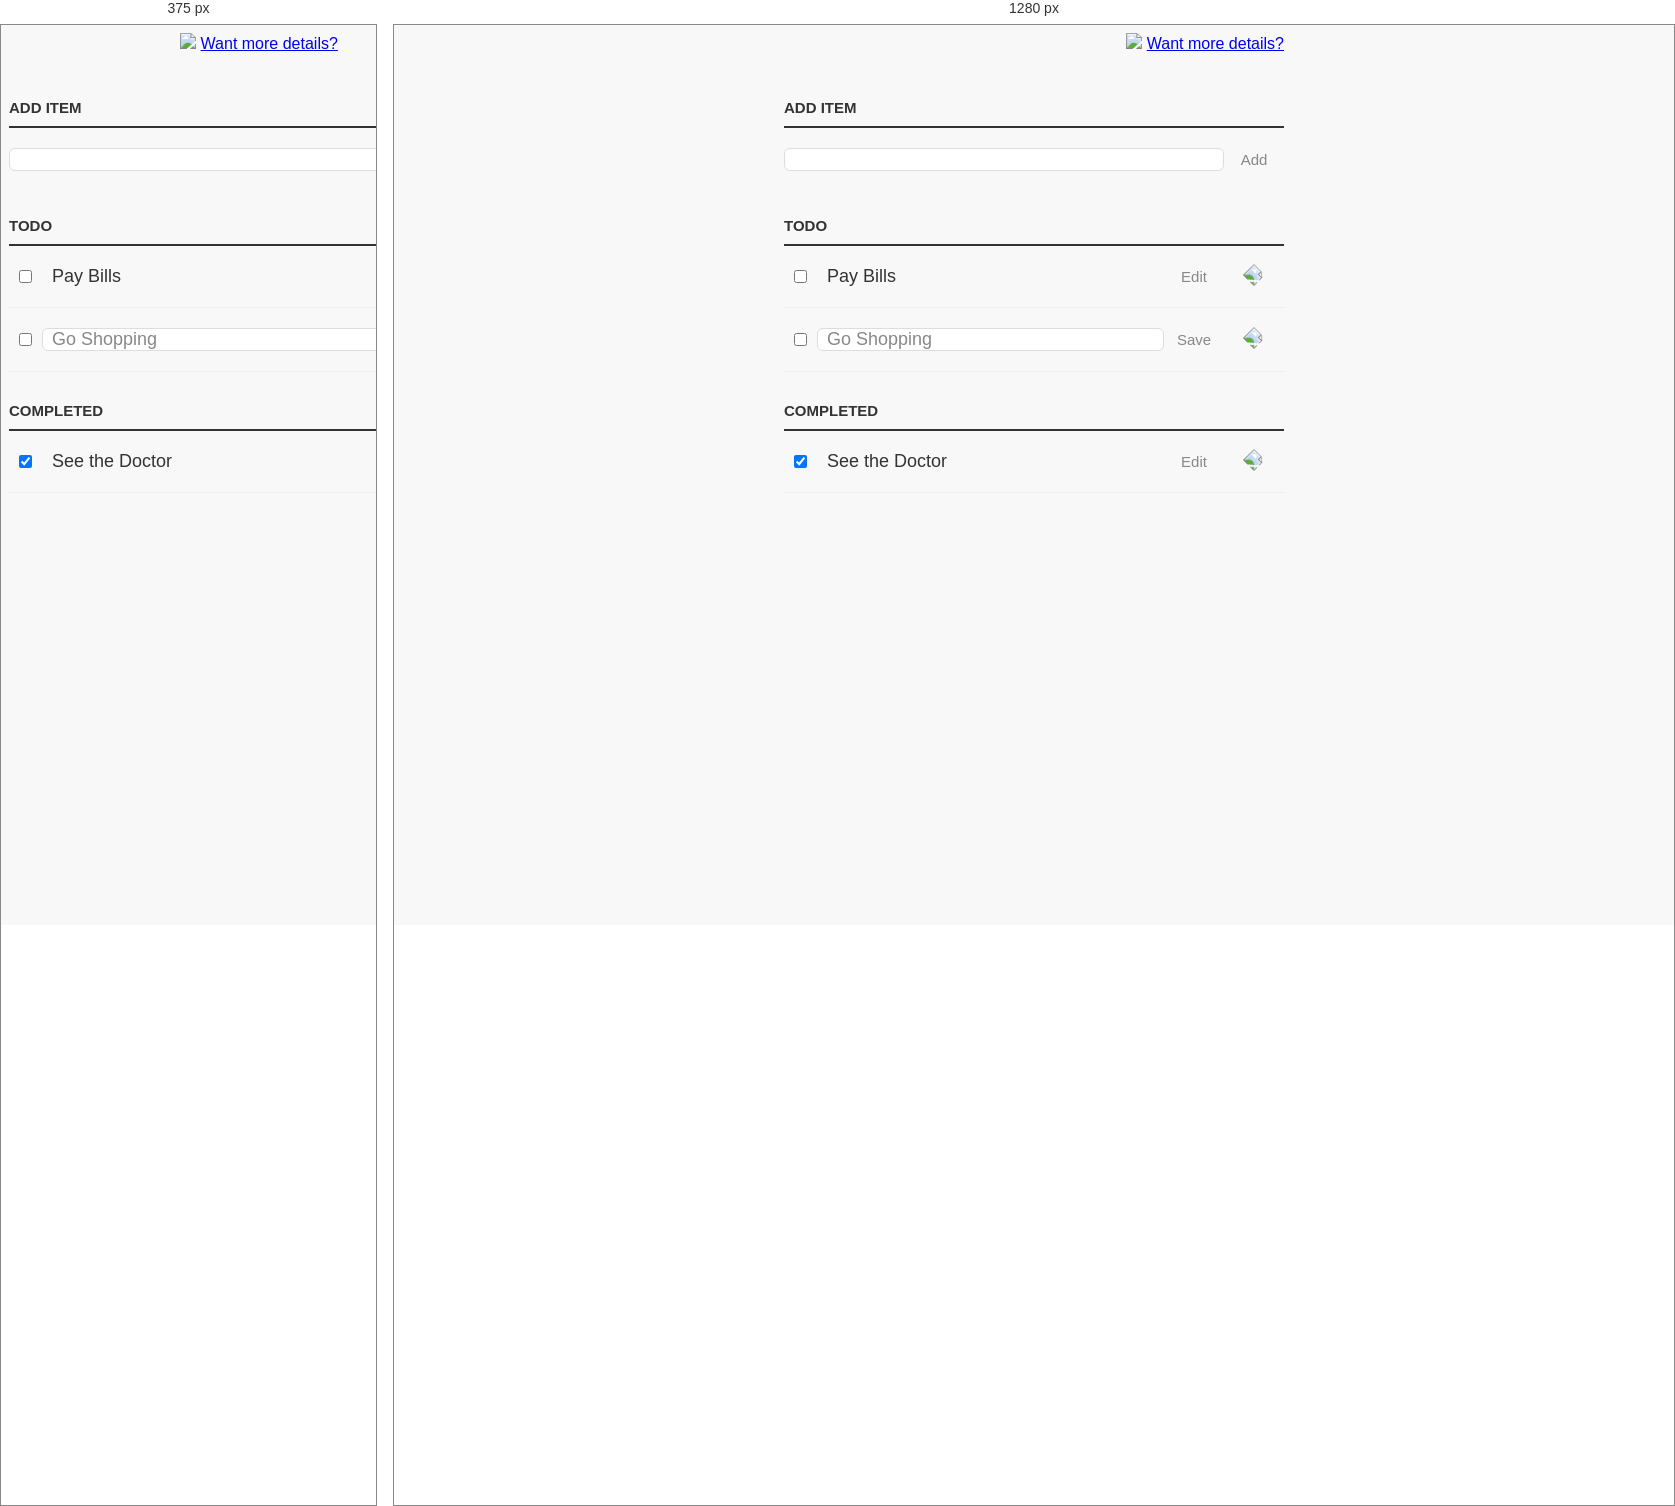
Rendered at 375 px and 1280 px, left to right.

<!-- file: index.html -->
<!DOCTYPE html>
<html>
  <head><title>Todo App</title>
    <link href="https://fonts.googleapis.com/css?family=Lato:300,400,700" rel="stylesheet" type="text/css">
    <link rel="stylesheet" href="style.css" type="text/css" media="screen" charset="utf-8">
  </head>
  <body>
    <div class="aaa">
      <img src="./eisenhower-matrix.jpg">
      <a class="more_inf" href="https://goal-life.com/page/method/matrix-eisenhower">Want more details&quest;</a>
    </div>
    <div class="centered-main-page-element">
      <p id="top-section-for-adding-element-to-list">
        <label for="new-task">Add Item</label>
        <div class="task-row-wrapper">
          <input id="new-task"class="task" type="text">
          <button>Add</button>
        </div>
      </p>
      <h3>Todo</h3>
      <ul id="incomplete-tasks">
      <li>
        <input type="checkbox">
        <label class="task">Pay Bills</label>
        <input type="text" class="task">
        <button class="edit">Edit</button>
        <button class="delete">
          <img src="./remove.svg">
        </button>
      </li>
      <li class="edit-mode">
        <input type="checkbox">
        <label class="task">Go Shopping</label>
        <input type="text" value="Go Shopping" class="task">
        <button class="edit">Save</button>
        <button class="delete">
          <img src="./remove.svg">
        </button>
      </li>
      </ul>
      <h3>Completed</h3>
      <ul id="completed-tasks">
        <li><input type="checkbox" checked>
          <label class="task">See the Doctor</label>
          <input type="text" class="task">
          <button class="edit">Edit</button>
          <button class="delete">
            <img src="./remove.svg">
          </button>
        </li>
      </ul>
    </div>
    <script type="text/javascript" SRC="app.js"></script>
  </body>
</html>

/* @media block from style.css */
@media (max-width:768px) {
.aaa {
  text-align: center;
}
}